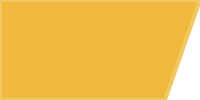
t = 0.00 s
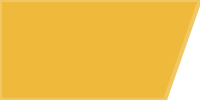
t = 0.50 s
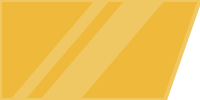
t = 1.00 s
t = 1.50 s: frame unchanged from t = 0.00 s, image omitted

The animated SVG that drew these frames (rendered in a browser with its animation timeline set to each time). Animation: 1 SMIL element (animateTransform=1); one cycle of 2.00 s, repeats indefinitely.

<svg xmlns="http://www.w3.org/2000/svg" width="200" height="100"><defs><g id="b" fill="#f0c863"><path d="M100 0h40L55 100H15zM70 0h15L0 100h-15z"/><animateTransform attributeName="transform" calcMode="spline" dur="2s" keySplines="0.9 0 0.1 1" keyTimes="0; 1" repeatCount="indefinite" type="translate" values="-150 0; 200 0"/></g></defs><path fill="#efba3c" stroke="#f0c863" stroke-width="4" d="M0 0h200l-35 100H0z"/><clipPath id="a"><path d="M0 0h200l-35 100H0z"/></clipPath><use clip-path="url(#a)" href="#b"/></svg>
